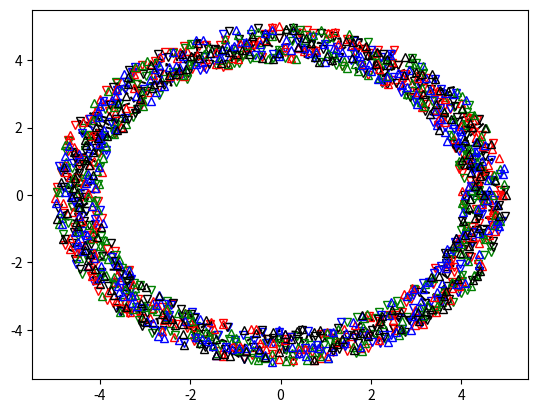

The script that saved this image:
import matplotlib.pyplot as plt
import numpy as np
import math
import random

# Generate graphs

def gplt(radii, mark='', lstyle='-', pt_num=1000, col='b', scatter=False):
    theta = np.linspace(0, 2*math.pi, num=pt_num);
    x = []
    y = []
    for i in theta:
        r = 0.8+random.random()*0.2
        x.append(math.cos(i)*r*radii)
        y.append(math.sin(i)*r*radii)
    
   
    if(scatter):
        plt.plot(x,y, lw=0, marker=mark, fillstyle='none', color=col,
                linestyle=lstyle)
    else:
        if(mark!=''):
            plt.plot(x, y, marker=mark,linestyle=lstyle, color=col)
        else:
            plt.plot(x, y,linestyle=lstyle, color=col)

    plt.show(block=True)


radii = 5
gplt(radii,lstyle='--', col='k', pt_num=200)
gplt(radii,mark='v', col='r', lstyle=None, scatter=True, pt_num=200)
gplt(radii,mark='v', col='g', lstyle=None, scatter=True, pt_num=200)
gplt(radii,mark='v', col='b', lstyle=None, scatter=True, pt_num=200)
gplt(radii,mark='v', col='k',lstyle=None, scatter=True, pt_num=200)
gplt(radii,mark='^', col='r', lstyle=None, scatter=True, pt_num=200)
gplt(radii,mark='^', col='g', lstyle=None, scatter=True, pt_num=200)
gplt(radii,mark='^', col='b', lstyle=None, scatter=True, pt_num=200)
gplt(radii,mark='^', col='k',lstyle=None, scatter=True, pt_num=200)









